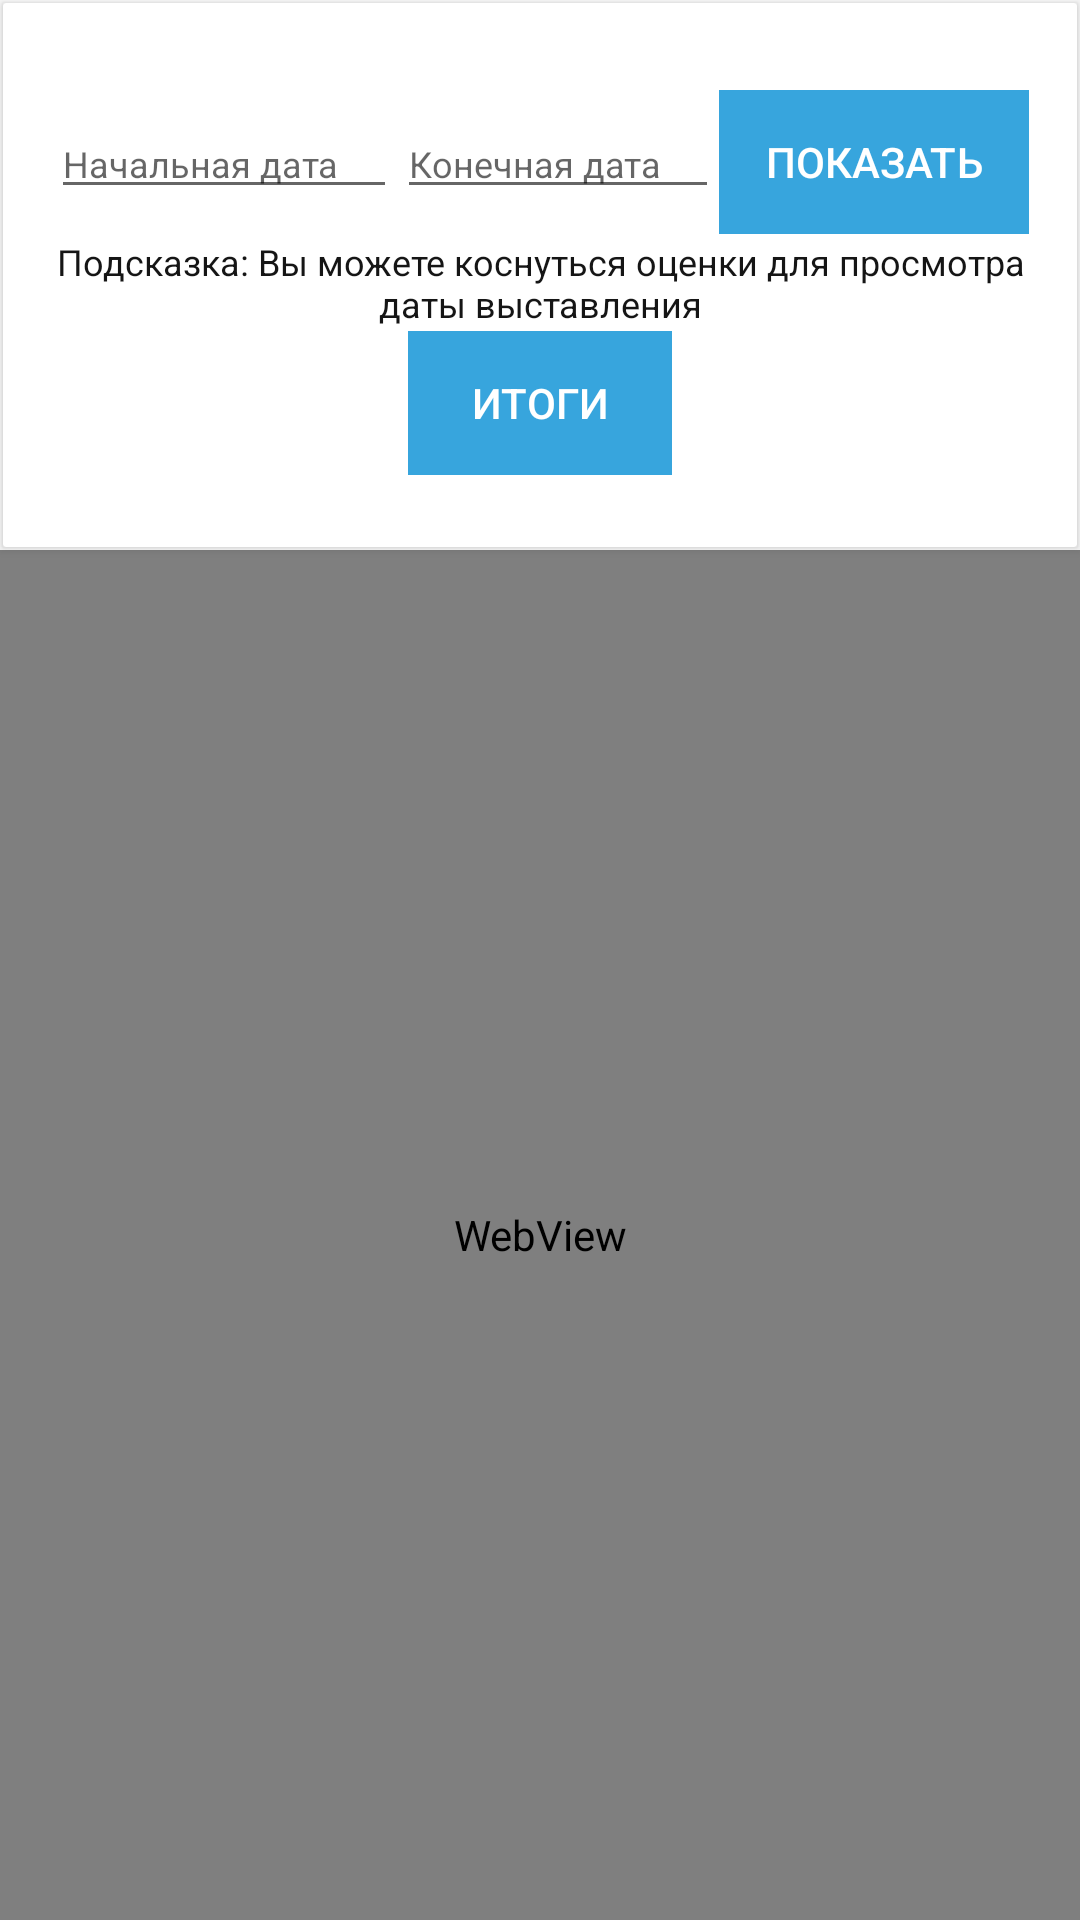

Reconstruct the res/layout file that produces this screen, plus the resources it refers to.
<!-- AndroidManifest.xml: application theme AppTheme -->
<!-- res/layout/fragment_statistics.xml -->
<?xml version="1.0" encoding="utf-8"?>
<LinearLayout xmlns:android="http://schemas.android.com/apk/res/android"
              android:orientation="vertical"
              android:layout_width="match_parent"
              android:layout_height="match_parent">

    <android.support.v7.widget.CardView android:layout_gravity="center"
        android:layout_width="match_parent"
        android:layout_height="wrap_content"
        android:layout_margin="1dp"
        android:padding="1dip"
        card_view:cardCornerRadius="1dp"
        style="@style/MyCardViewStyle"
        xmlns:card_view="http://schemas.android.com/apk/res-auto">
        <LinearLayout
            android:layout_gravity="top"
            android:layout_width="match_parent"
            android:orientation="vertical"
            android:layout_height="match_parent">
            <LinearLayout
                android:orientation="horizontal"
                android:layout_width="match_parent"
                android:layout_height="wrap_content"
                android:layout_marginTop="5dp">
                <EditText
                    android:id="@+id/fragment_statistics__et_from_date"
                    android:layout_weight="2"
                    android:layout_width="wrap_content"
                    android:hint="@string/start_date"
                    android:textSize="12dp"
                    android:layout_height="wrap_content"
                    android:focusable="false"/>

                <EditText
                    android:id="@+id/fragment_statistics__et_to_date"
                    android:layout_weight="2"
                    android:hint="@string/end_date"
                    android:textSize="12dp"
                    android:layout_width="wrap_content"
                    android:layout_height="wrap_content"
                    android:focusable="false"/>
                <Button
                    android:padding="3dp"
                    android:id="@+id/fragment_statistics__button_show_statistics"
                    android:layout_width="wrap_content"
                    android:layout_weight="2"
                    android:background="@color/main__color_main"
                    style="?android:attr/borderlessButtonStyle"
                    android:textColor="#fff"
                    android:layout_height="wrap_content"
                    android:text="Показать"/>



            </LinearLayout>
            <TextView
            android:layout_width="wrap_content"
            android:layout_gravity="center"
            android:gravity="center"
            android:padding="1dp"
            android:textColor="#151515"
                android:textSize="12sp"
            android:layout_height="wrap_content"
            android:text="@string/statistics_helpbox1"/>
            <Button
                android:id="@+id/fragment_statistics__button_show_totals"
                android:layout_width="wrap_content"
                android:layout_gravity="center"
                android:gravity="center"
                android:padding="3dp"
                android:background="@color/main__color_main"
                style="?android:attr/borderlessButtonStyle"
                android:textColor="#fff"
                android:layout_height="wrap_content"
                android:text="Итоги"/>
        </LinearLayout>

    </android.support.v7.widget.CardView>
    <LinearLayout
        android:id="@+id/statisticsLoader"
        android:layout_width="match_parent"
        android:visibility="gone"
        android:layout_height="match_parent">
        <LinearLayout
            android:layout_width="wrap_content"
            android:layout_height="wrap_content"
            android:layout_weight="1"></LinearLayout>
        <com.github.ybq.android.spinkit.SpinKitView
            xmlns:app="http://schemas.android.com/apk/res-auto"
            style="@style/SpinKitView.Small.Wave"
            android:layout_width="50dp"
            android:layout_height="50dp"

            android:layout_gravity="center|center_vertical|center_horizontal"
            android:layout_weight="1"
            app:SpinKit_Color="@color/main__color_main" />
        <LinearLayout
            android:layout_width="wrap_content"
            android:layout_height="wrap_content"
            android:layout_weight="1"></LinearLayout>

    </LinearLayout>
            <android.support.v7.widget.RecyclerView
                android:id="@+id/fragment_statistics__marks_table"
                android:layout_width="match_parent"
                android:layout_height="wrap_content">
            </android.support.v7.widget.RecyclerView>
    <WebView
        android:id="@+id/fragment_statistics__html_table"
        android:layout_width="match_parent"
        android:layout_height="match_parent"/>

</LinearLayout>
<!-- resources referenced by this layout -->
<resources>
  <color name="main__color_main">#37A5DD</color>
  <string name="end_date">Конечная дата</string>
  <string name="start_date">Начальная дата</string>
  <string name="statistics_helpbox1">Подсказка: Вы можете коснуться оценки для просмотра даты выставления</string>
  <style name="MyCardViewStyle" parent="Theme.AppCompat.Light">
          <item name="cardCornerRadius">2dp</item>
          <item name="cardElevation">2dp</item>
          <item name="contentPaddingBottom">24dp</item>
          <item name="contentPaddingTop">24dp</item>
          <item name="contentPaddingLeft">16dp</item>
          <item name="contentPaddingRight">16dp</item>
          <item name="cardBackgroundColor">#fff</item>
      </style>
  <style name="AppTheme" parent="Theme.AppCompat.Light">
          
          <item name="colorPrimary">@color/colorPrimary</item>
          <item name="colorPrimaryDark">@color/colorPrimaryDark</item>
          <item name="colorAccent">@color/backgroundMessage</item>
          
          
          <item name="drawerArrowStyle">@style/MyDrawerArrowToggle</item>
  
      </style>
  <color name="colorPrimary">#3F51B5</color>
  <color name="colorPrimaryDark">#303F9F</color>
  <color name="backgroundMessage">#5B9BD5</color>
  <style name="MyDrawerArrowToggle" parent="Widget.AppCompat.DrawerArrowToggle">
          <item name="color">#fff</item>
      </style>
</resources>
